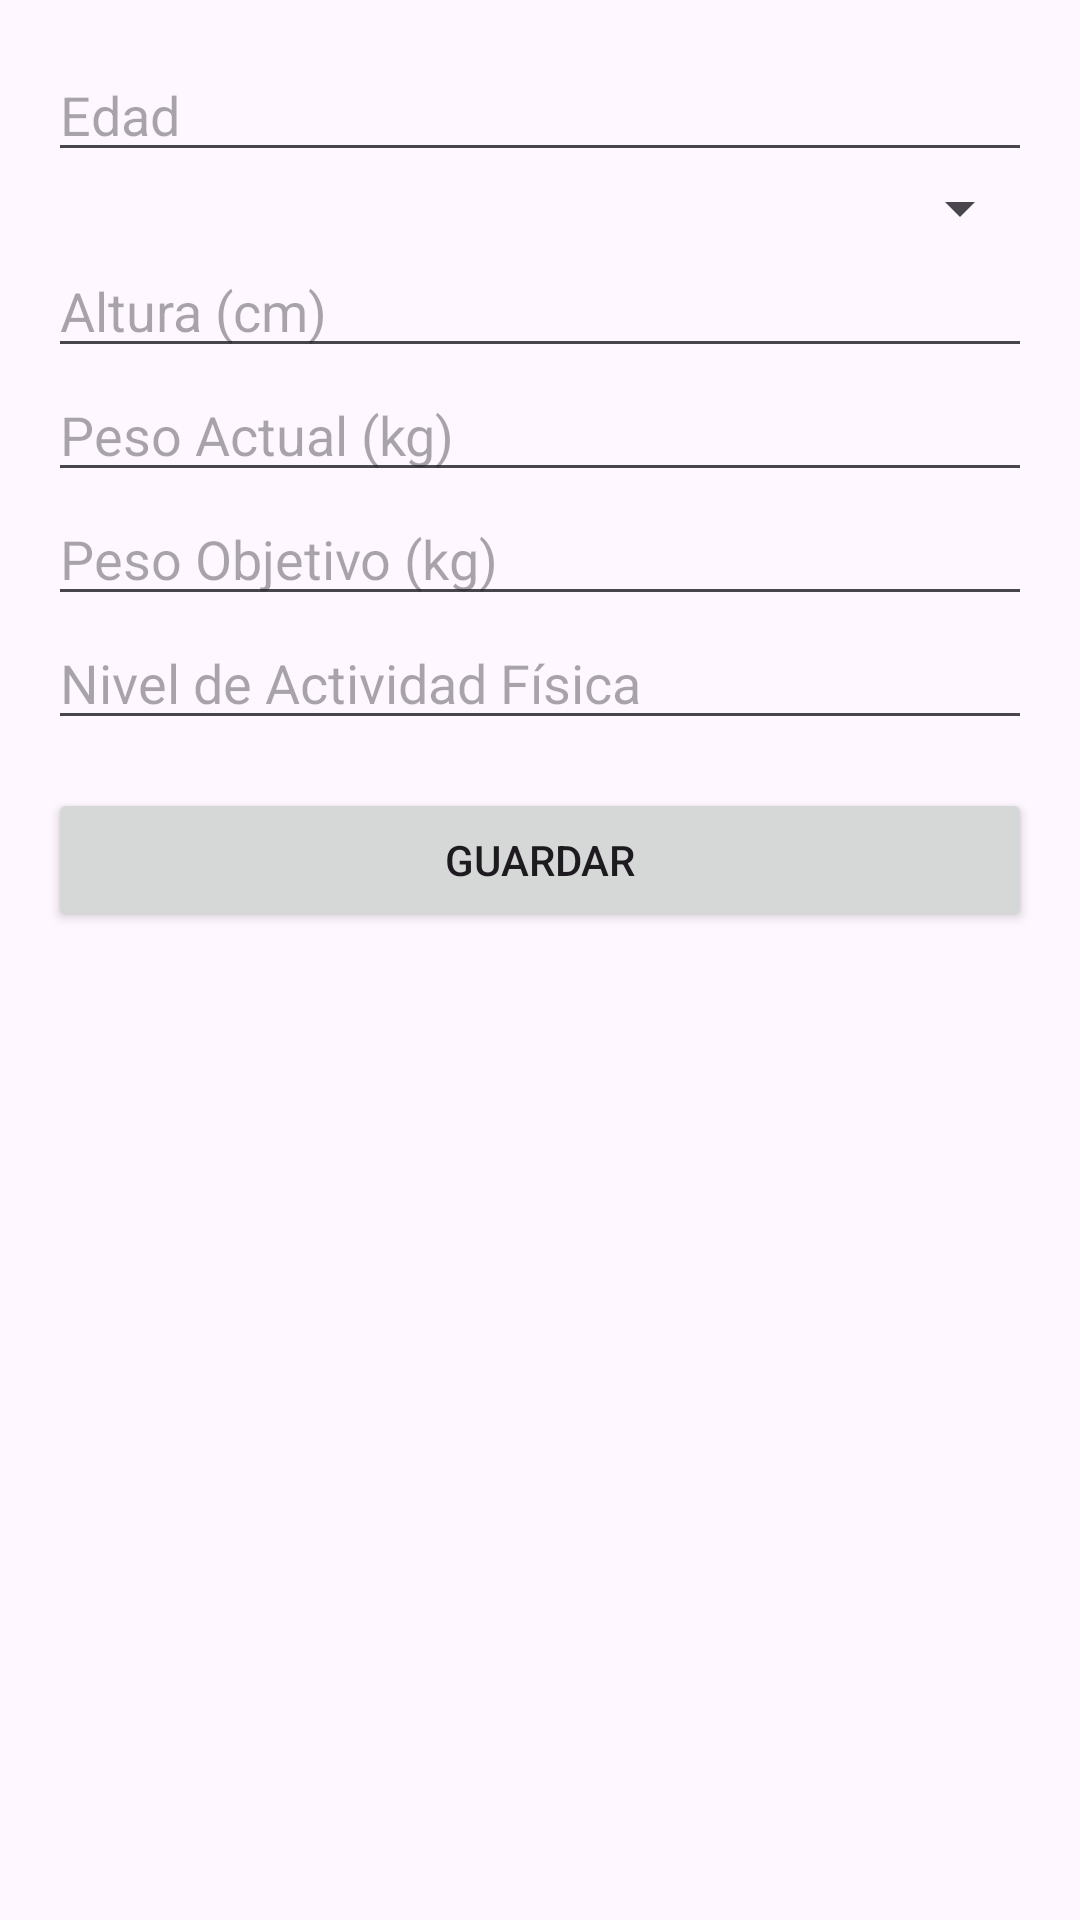

This screen was rendered from an Android layout file. Write that file and the resources it references.
<!-- AndroidManifest.xml: application theme Theme.DietasGPT -->
<!-- res/layout/activity_complete_profile.xml -->
<?xml version="1.0" encoding="utf-8"?>
<ScrollView xmlns:android="http://schemas.android.com/apk/res/android"
    android:id="@+id/layoutCompleteProfile"
    android:layout_width="match_parent"
    android:layout_height="match_parent">

    <LinearLayout
        android:layout_width="match_parent"
        android:layout_height="wrap_content"
        android:orientation="vertical"
        android:padding="16dp">

        <EditText
            android:id="@+id/editTextEdad"
            android:layout_width="match_parent"
            android:layout_height="wrap_content"
            android:hint="Edad"
            android:inputType="number" />

        <Spinner
            android:id="@+id/spinnerSexo"
            android:layout_width="match_parent"
            android:layout_height="wrap_content" />

        <EditText
            android:id="@+id/editTextAltura"
            android:layout_width="match_parent"
            android:layout_height="wrap_content"
            android:hint="Altura (cm)"
            android:inputType="numberDecimal" />

        <EditText
            android:id="@+id/editTextPesoActual"
            android:layout_width="match_parent"
            android:layout_height="wrap_content"
            android:hint="Peso Actual (kg)"
            android:inputType="numberDecimal" />

        <EditText
            android:id="@+id/editTextPesoObjetivo"
            android:layout_width="match_parent"
            android:layout_height="wrap_content"
            android:hint="Peso Objetivo (kg)"
            android:inputType="numberDecimal" />

        <EditText
            android:id="@+id/editTextNivelActividad"
            android:layout_width="match_parent"
            android:layout_height="wrap_content"
            android:hint="Nivel de Actividad Física"
            android:inputType="text" />

        

        <Button
            android:id="@+id/buttonGuardar"
            android:layout_width="match_parent"
            android:layout_height="wrap_content"
            android:text="Guardar"
            android:layout_marginTop="16dp" />

    </LinearLayout>

</ScrollView>
<!-- resources referenced by this layout -->
<resources>
  <style name="Theme.DietasGPT" parent="Base.Theme.DietasGPT" />
  <style name="Base.Theme.DietasGPT" parent="Theme.Material3.DayNight.NoActionBar">
          
          
      </style>
</resources>
